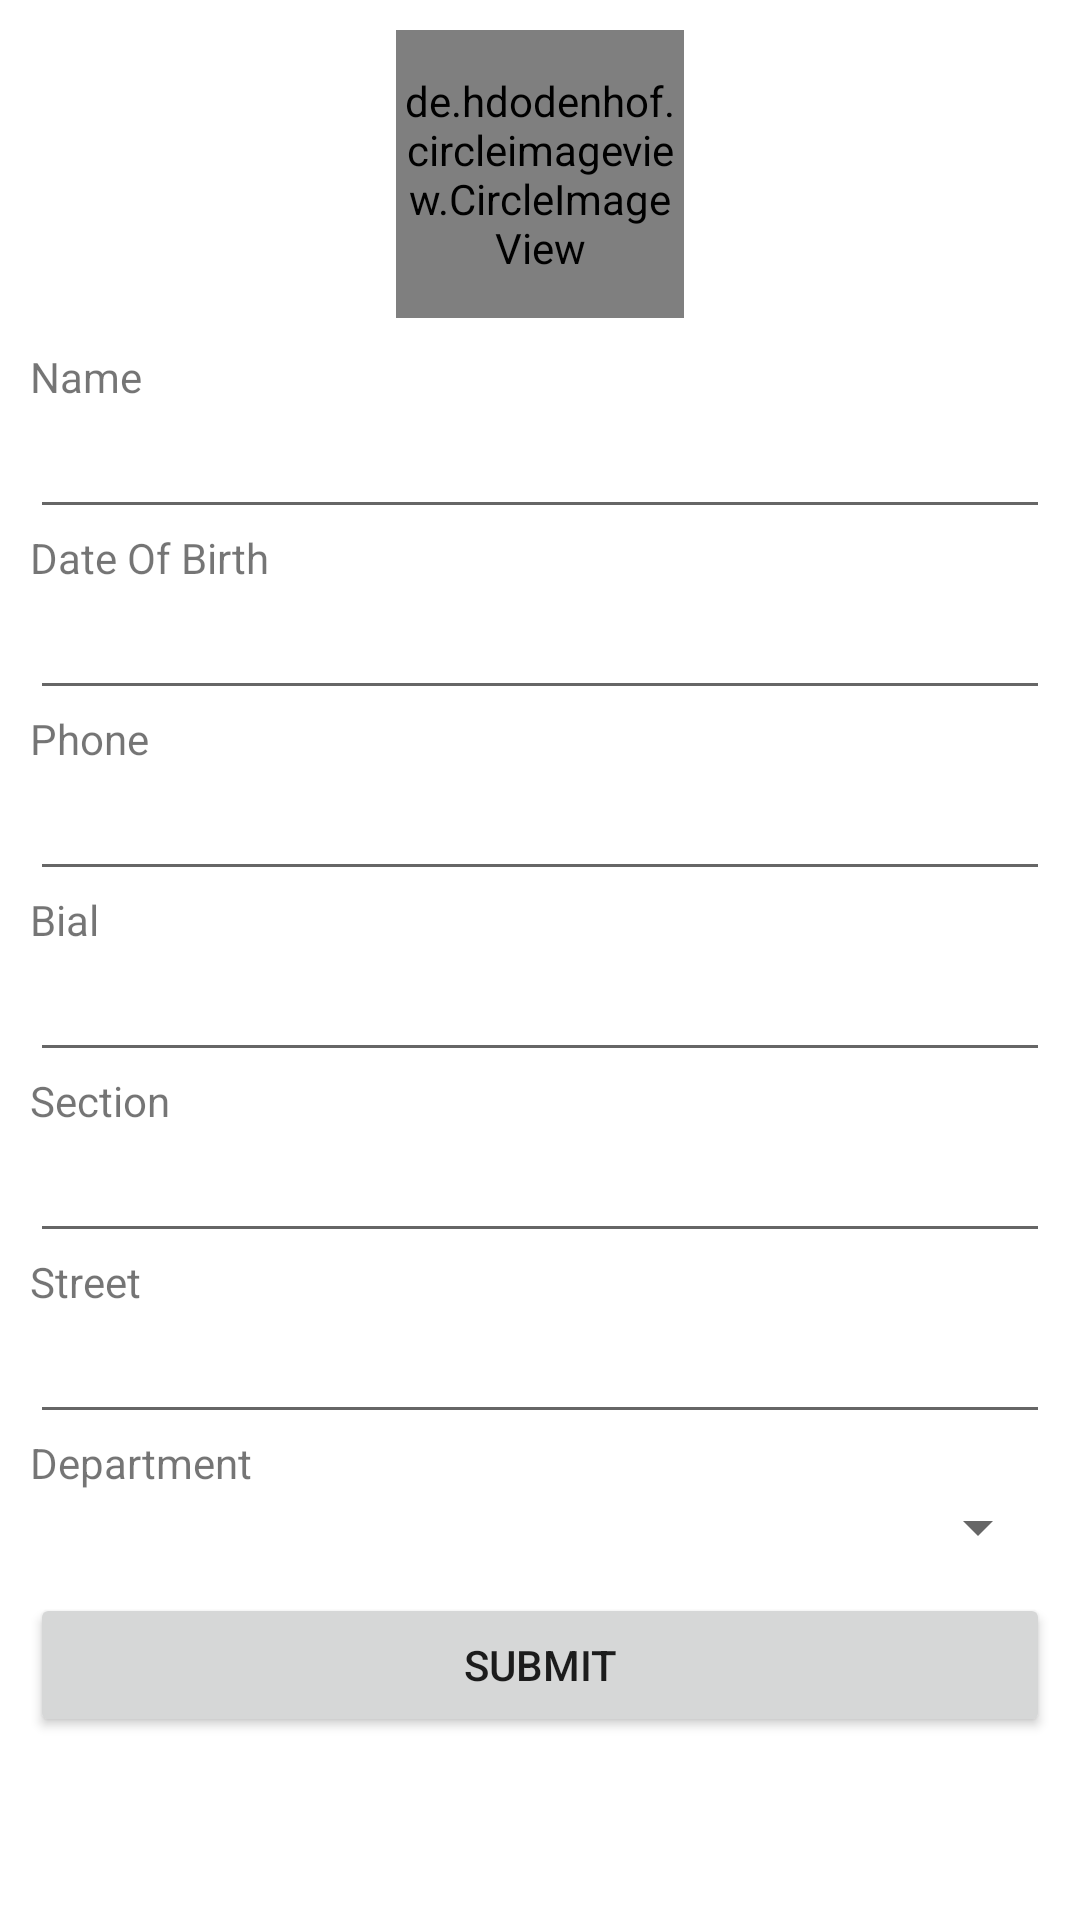

Here is an Android app screen rendered from its layout file. Give the layout XML and the strings, colors and styles it references.
<!-- AndroidManifest.xml: application theme Theme.SundaySchoolManagementApp -->
<!-- res/layout/activity_teacher_edit.xml -->
<?xml version="1.0" encoding="utf-8"?>
<LinearLayout xmlns:android="http://schemas.android.com/apk/res/android"
    xmlns:app="http://schemas.android.com/apk/res-auto"
    xmlns:tools="http://schemas.android.com/tools"
    android:layout_width="match_parent"
    android:layout_height="match_parent"
    tools:context=".form.TeacherEditActivity">


    <ScrollView
        android:layout_width="match_parent"
        android:layout_height="match_parent">


        <LinearLayout
            android:layout_width="match_parent"
            android:layout_height="match_parent"
            android:padding="10dp"
            android:orientation="vertical">

            <de.hdodenhof.circleimageview.CircleImageView
                android:id="@+id/teacher_picture_circle_edit"
                android:layout_gravity="center_horizontal"
                android:layout_width="96dp"
                android:layout_height="96dp"
                app:civ_border_width="2dp"
                android:src="@mipmap/ic_launcher"
                app:civ_border_color="#373737"
                android:layout_marginBottom="10dp"/>

            <TextView
                android:layout_width="match_parent"
                android:layout_height="wrap_content"
                android:text="Name"/>
            <EditText
                android:id="@+id/teacher_name_et_edit"
                android:layout_width="match_parent"
                android:layout_height="wrap_content"/>

            <TextView
                android:layout_width="match_parent"
                android:layout_height="wrap_content"
                android:text="Date Of Birth"/>
            <EditText
                android:id="@+id/dob_et_edit"
                android:layout_width="match_parent"
                android:layout_height="wrap_content" />

            <TextView
                android:layout_width="match_parent"
                android:layout_height="wrap_content"
                android:text="Phone"/>
            <EditText
                android:id="@+id/phone_et_edit"
                android:layout_width="match_parent"
                android:layout_height="wrap_content"/>

            <TextView
                android:layout_width="match_parent"
                android:layout_height="wrap_content"
                android:text="Bial"/>
            <EditText
                android:id="@+id/bial_et_edit"
                android:layout_width="match_parent"
                android:layout_height="wrap_content"/>

            <TextView
                android:layout_width="match_parent"
                android:layout_height="wrap_content"
                android:text="Section"/>
            <EditText
                android:id="@+id/section_et_edit"
                android:layout_width="match_parent"
                android:layout_height="wrap_content"/>


            <TextView
                android:layout_width="match_parent"
                android:layout_height="wrap_content"
                android:text="Street"/>
            <EditText
                android:id="@+id/location_et_edit"
                android:layout_width="match_parent"
                android:layout_height="wrap_content"/>


            <TextView
                android:layout_width="match_parent"
                android:layout_height="wrap_content"
                android:text="Department"/>
            <Spinner
                android:id="@+id/department_spinner_edit"
                android:layout_width="match_parent"
                android:layout_height="wrap_content"/>

            <Button
                android:id="@+id/teacher_submit_edit"
                android:layout_marginVertical="10dp"
                android:layout_width="match_parent"
                android:layout_height="wrap_content"
                android:text="Submit"
                android:onClick="teacherSubmitEditClick"/>


        </LinearLayout>

    </ScrollView>
</LinearLayout>
<!-- resources referenced by this layout -->
<resources>
  <style name="Theme.SundaySchoolManagementApp" parent="Theme.MaterialComponents.DayNight.DarkActionBar">
          
          <item name="colorPrimary">@color/purple_500</item>
          <item name="colorPrimaryVariant">@color/purple_700</item>
          <item name="colorOnPrimary">@color/white</item>
          
          <item name="colorSecondary">@color/teal_200</item>
          <item name="colorSecondaryVariant">@color/teal_700</item>
          <item name="colorOnSecondary">@color/black</item>
          
          <item name="android:statusBarColor" tools:targetApi="l">?attr/colorPrimaryVariant</item>
          
      </style>
  <!-- not gathered from this repository: default colours our renderer supplied (Android Studio template values) -->
  <color name="purple_500">#FF6200EE</color>
  <color name="purple_700">#FF3700B3</color>
  <color name="teal_200">#FF03DAC5</color>
  <color name="teal_700">#FF018786</color>
  <color name="black">#FF000000</color>
  <color name="white">#FFFFFFFF</color>
</resources>
